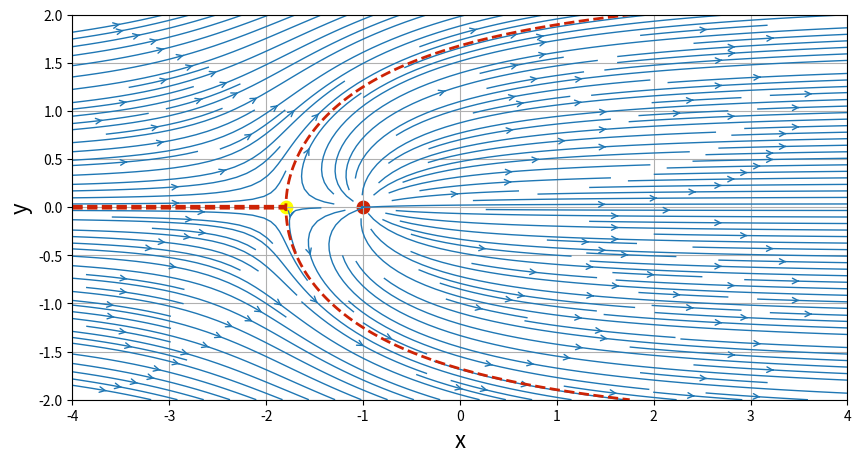

The script that saved this image:
import numpy as np
import matplotlib.pyplot as plt
from math import *

N = 200
xStart,xEnd = -4.0,4.0
yStart,yEnd = -2.0,2.0
x = np.linspace(xStart,xEnd,N)
y = np.linspace(yStart,yEnd,N)
X,Y = np.meshgrid(x,y)

np.shape(X)

Uinf = 1.0
alpha = 0.0

uFreestream = Uinf*cos(alpha*pi/180)*np.ones((N,N),dtype=float)
vFreestream = Uinf*sin(alpha*pi/180)*np.ones((N,N),dtype=float)

psiFreestream = + Uinf*cos(alpha*pi/180)*Y\
                - Uinf*sin(alpha*pi/180)*X
                
# function to compute the velocity field of a source/sink
def getVelocity(strength,xs,ys,X,Y):
    u = strength/(2*pi)*(X-xs)/((X-xs)**2+(Y-ys)**2)
    v = strength/(2*pi)*(Y-ys)/((X-xs)**2+(Y-ys)**2)
    return u,v
    
def getStreamFunction(strength,xs,ys,X,Y):
    psi = strength/(2*pi)*np.arctan2((Y-ys),(X-xs))
    return psi

strengthSource = 5.0
xSource,ySource = -1.0,0.0

uSource,vSource = getVelocity(strengthSource,xSource,ySource,X,Y)

psiSource = getStreamFunction(strengthSource,xSource,ySource,X,Y)

# superposition of the source on the freestream

u = uFreestream + uSource
v = vFreestream + vSource
psi = psiFreestream + psiSource

# plotting
size = 10
plt.figure(figsize=(size,(yEnd-yStart)/(xEnd-xStart)*size))
plt.grid(True)
plt.xlabel('x',fontsize=16)
plt.ylabel('y',fontsize=16)
plt.xlim(xStart,xEnd)
plt.ylim(yStart,yEnd)
plt.streamplot(X,Y,u,v,density=2.0,linewidth=1,arrowsize=1,arrowstyle='->')
plt.scatter(xSource,ySource,c='#CD2305',s=80,marker='o')

# computing the stagnation point
xStagnation = xSource - strengthSource/(2*pi*Uinf)*cos(alpha*pi/180)
yStagnation = ySource - strengthSource/(2*pi*Uinf)*sin(alpha*pi/180)

# adding the stagnation point to the figure
plt.scatter(xStagnation,yStagnation,c='yellow',s=80,marker='o')

# adding the dividing line to the figure
if (alpha==0.0):
    plt.contour(X,Y,psi,\
            levels=[-strengthSource/2,+strengthSource/2],\
            colors='#CD2305',linewidths=2,linestyles='--')
            
# Sink Part
strengthSink = -5.0
xSink,ySink = 1.0,0.0

uSink,vSink = getVelocity(strengthSink,xSink,ySink,X,Y)

psiSink = getStreamFunction(strengthSink,xSink,ySink,X,Y)


u = uFreestream + uSource + uSink
v = vFreestream + vSource + vSink

# plotting
size = 10
plt.figure(figsize=(size,(yEnd-yStart)/(xEnd-xStart)*size))
plt.xlabel('x',fontsize=16)
plt.ylabel

plt.show()